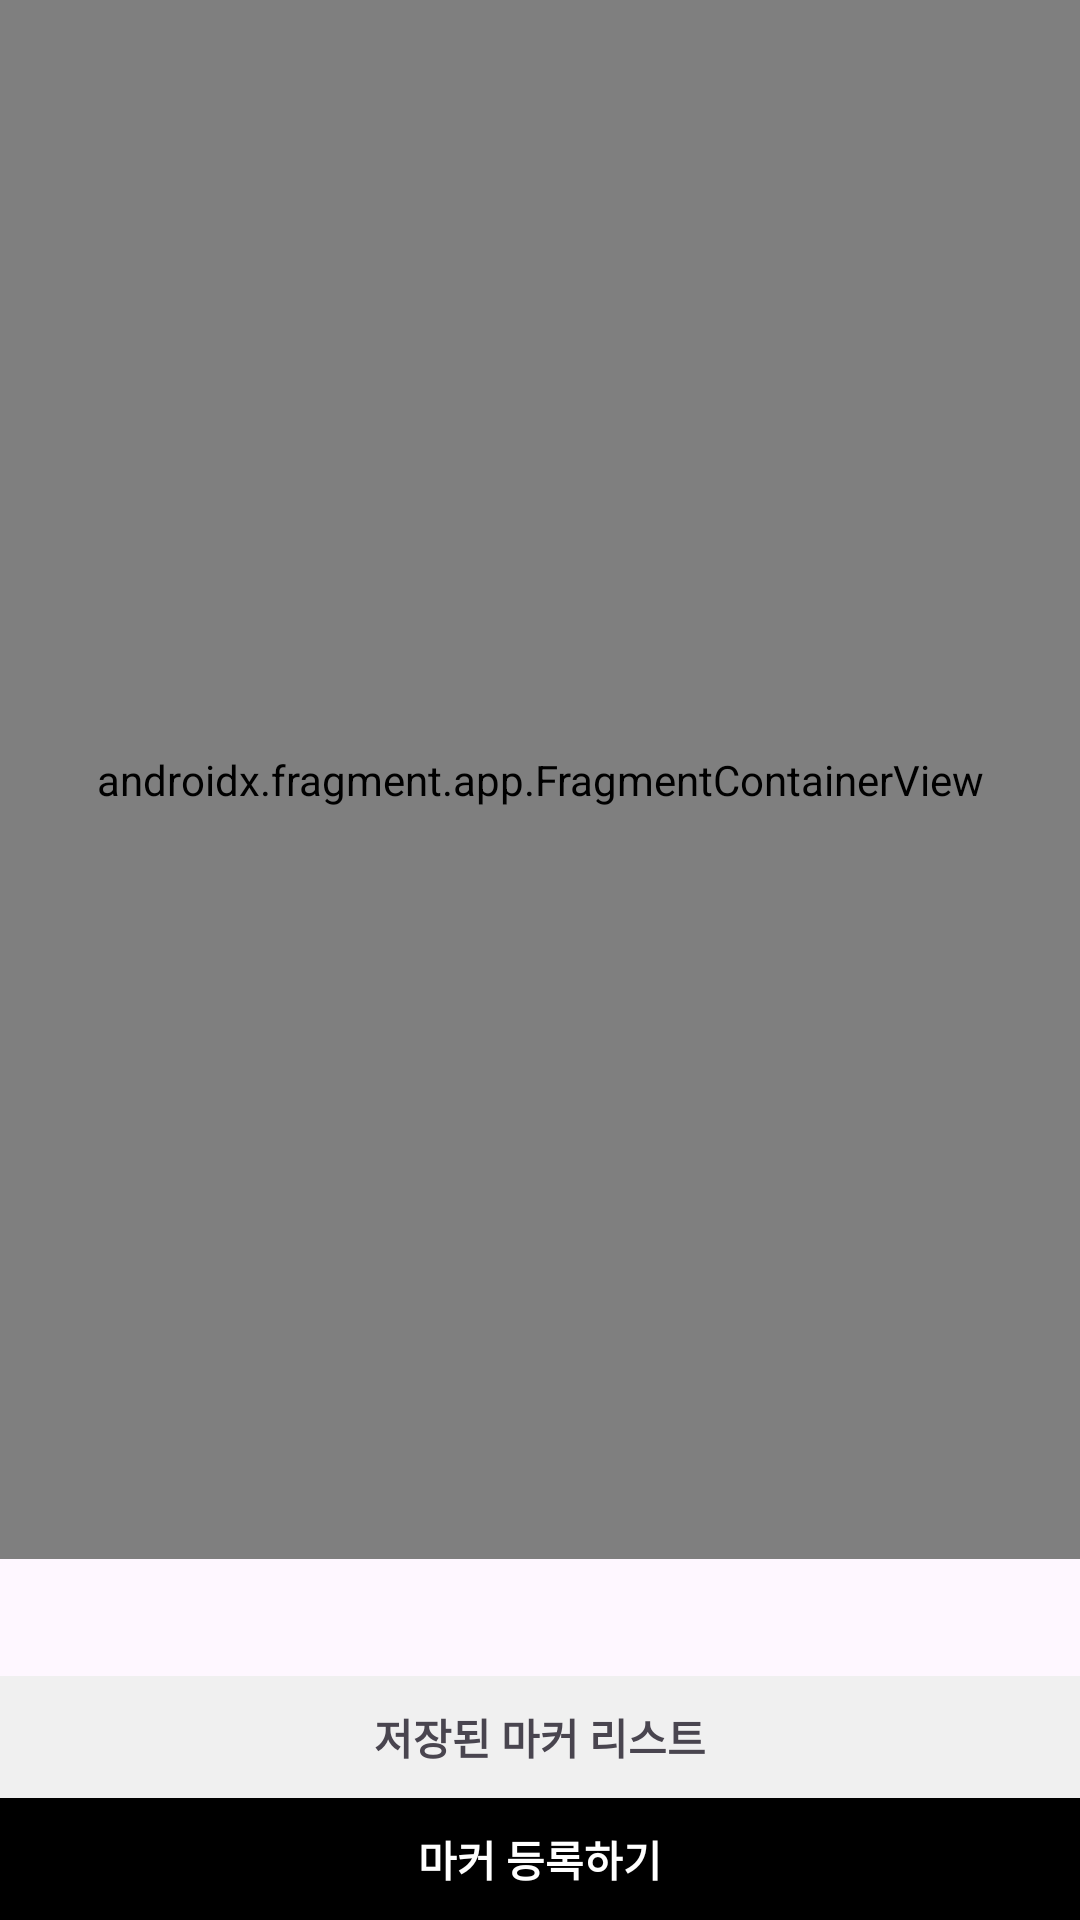

Layout XML and referenced resources for this Android screen:
<!-- AndroidManifest.xml: application theme Theme.TravelMaker -->
<!-- res/layout/fragment_recommend.xml -->
<?xml version="1.0" encoding="utf-8"?>
<layout xmlns:android="http://schemas.android.com/apk/res/android"
    xmlns:app="http://schemas.android.com/apk/res-auto"
    xmlns:tools="http://schemas.android.com/tools">

    <data>
        <variable
            name="recommendFragment"
            type="com.newdeps.travelmaker.view.RecommendFragment" />

        <variable
            name="geocoderViewModel"
            type="com.newdeps.travelmaker.viewmodel.GeocoderViewModel" />

        <variable
            name="markerViewModel"
            type="com.newdeps.travelmaker.viewmodel.MarkerViewModel" />
    </data>

    <androidx.constraintlayout.widget.ConstraintLayout
        android:layout_width="match_parent"
        android:layout_height="match_parent">

        <androidx.fragment.app.FragmentContainerView
            android:id="@+id/naver_map_view"
            android:name="com.naver.maps.map.MapFragment"
            android:layout_width="match_parent"
            android:layout_height="0dp"
            app:layout_constraintBottom_toTopOf="@+id/tv_location_name"
            app:layout_constraintEnd_toEndOf="parent"
            app:layout_constraintStart_toStartOf="parent"
            app:layout_constraintTop_toTopOf="parent" />

        <androidx.appcompat.widget.AppCompatImageView
            android:id="@+id/cl_naver_map_center"
            android:layout_width="0.1dp"
            android:layout_height="0.1dp"
            app:layout_constraintBottom_toBottomOf="@+id/naver_map_view"
            app:layout_constraintEnd_toEndOf="parent"
            app:layout_constraintStart_toStartOf="parent"
            app:layout_constraintTop_toTopOf="@+id/naver_map_view" />

        <ImageView
            android:layout_width="30dp"
            android:layout_height="30dp"
            android:adjustViewBounds="true"
            android:src="@drawable/location_pin"
            app:layout_constraintBottom_toTopOf="@+id/cl_naver_map_center"
            app:layout_constraintEnd_toEndOf="parent"
            app:layout_constraintStart_toStartOf="parent" />

        <androidx.appcompat.widget.AppCompatTextView
            android:id="@+id/tv_location_name"
            android:layout_width="match_parent"
            android:layout_height="wrap_content"
            android:padding="10dp"
            android:text="@{geocoderViewModel.addressResult}"
            android:textSize="14dp"
            android:textStyle="bold"
            app:layout_constraintBottom_toTopOf="@+id/tv_move_marker_list"
            app:layout_constraintEnd_toEndOf="parent"
            app:layout_constraintStart_toStartOf="parent"
            app:layout_constraintTop_toBottomOf="@+id/naver_map_view" />

        <androidx.appcompat.widget.AppCompatTextView
            android:id="@+id/tv_move_marker_list"
            android:layout_width="match_parent"
            android:layout_height="wrap_content"
            android:background="#F0F0F0"
            android:gravity="center"
            android:padding="10dp"
            android:text="@string/marker_list"
            android:textSize="14dp"
            android:textStyle="bold"
            app:layout_constraintBottom_toTopOf="@+id/tv_set_marker"
            app:layout_constraintEnd_toEndOf="parent"
            app:layout_constraintStart_toStartOf="parent"
            app:layout_constraintTop_toBottomOf="@+id/tv_location_name" />

        <androidx.appcompat.widget.AppCompatTextView
            android:id="@+id/tv_set_marker"
            android:layout_width="match_parent"
            android:layout_height="wrap_content"
            android:background="#000000"
            android:gravity="center"
            android:onClick="@{() -> recommendFragment.insertMarker()}"
            android:padding="10dp"
            android:text="@string/marker_set"
            android:textColor="@color/white"
            android:textSize="14dp"
            android:textStyle="bold"
            app:layout_constraintBottom_toBottomOf="parent"
            app:layout_constraintEnd_toEndOf="parent"
            app:layout_constraintStart_toStartOf="parent"
            app:layout_constraintTop_toBottomOf="@+id/tv_move_marker_list" />

    </androidx.constraintlayout.widget.ConstraintLayout>

</layout>
<!-- resources referenced by this layout -->
<resources>
  <color name="white">#FFFFFFFF</color>
  <string name="marker_list">저장된 마커 리스트</string>
  <string name="marker_set">마커 등록하기</string>
  <style name="Theme.TravelMaker" parent="Base.Theme.TravelMaker" />
  <style name="Base.Theme.TravelMaker" parent="Theme.Material3.DayNight.NoActionBar">
          
          
      </style>
</resources>
